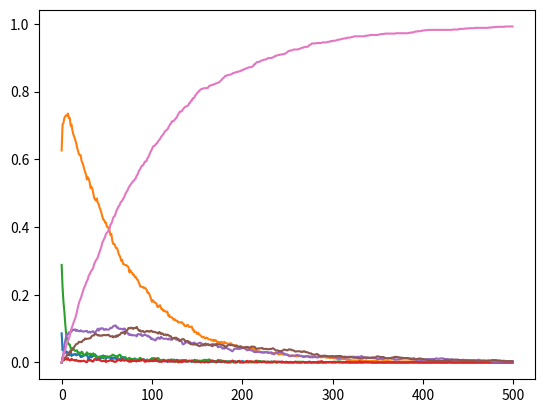

Python code for this plot:
__author__ = ' Zhen Wang'
import numpy as np
from matplotlib import pyplot as plt


class AncestralSample:
    def __init__(self, p0, pt):
        self.p0 = p0
        self.pt = pt

    def cdf(self, p):
        cdf = np.copy(p)
        for i in range(1, cdf.shape[0]):
            cdf[i] = cdf[i] + cdf[i-1]
        return cdf

    def sample(self, t, d):
        mcs = np.zeros((t, d))
        for i in range(t):
            p0 = self.p0
            for j in range(d):
                cdf = self.cdf(p0)
                r = np.random.rand()
                index = np.argwhere(cdf >= r)[0][0]
                mcs[i, j] = index
                p0 = np.copy(self.pt[index, :])
        return mcs

    def monte_carlo(self, samples):
        num_sample = samples.shape[0]
        n = self.p0.shape[0]
        d = samples.shape[1]
        marginal_prob = np.zeros([n, d])
        for i in range(d):
            for j in range(n):
                marginal_prob[j,i] = np.argwhere(samples[:, i]==j).shape[0]/num_sample
        print(marginal_prob)
        x = np.arange(d)
        for i in range(n):
            plt.plot(x, marginal_prob[i,:], label='value1')
        plt.show()



if __name__ == "__main__":
    p0 = np.asarray([0.1, 0.6, 0.3, 0, 0, 0, 0])
    pt = np.asarray(
        [
            [0.08, 0.9, 0.01, 0.0, 0.0, 0.0, 0.01],
            [0.03, 0.95, 0.01, 0.0, 0.0, 0.0, 0.01],
            [0.06, 0.06, 0.75, 0.05, 0.05, 0.02, 0.01],
            [0.0, 0.0, 0.0, 0.3, 0.6, 0.09, 0.01],
            [0.0, 0.0, 0.0, 0.02, 0.95, 0.02, 0.01],
            [0.0, 0.0, 0.0, 0.01, 0.01, 0.97, 0.01],
            [0.0, 0.0, 0.0, 0.0, 0.0, 0.0, 1.0]
        ]
    )
    sampler = AncestralSample(p0, pt)
    samples = sampler.sample(t=1000, d=500)
    marginal_prob = sampler.monte_carlo(samples)